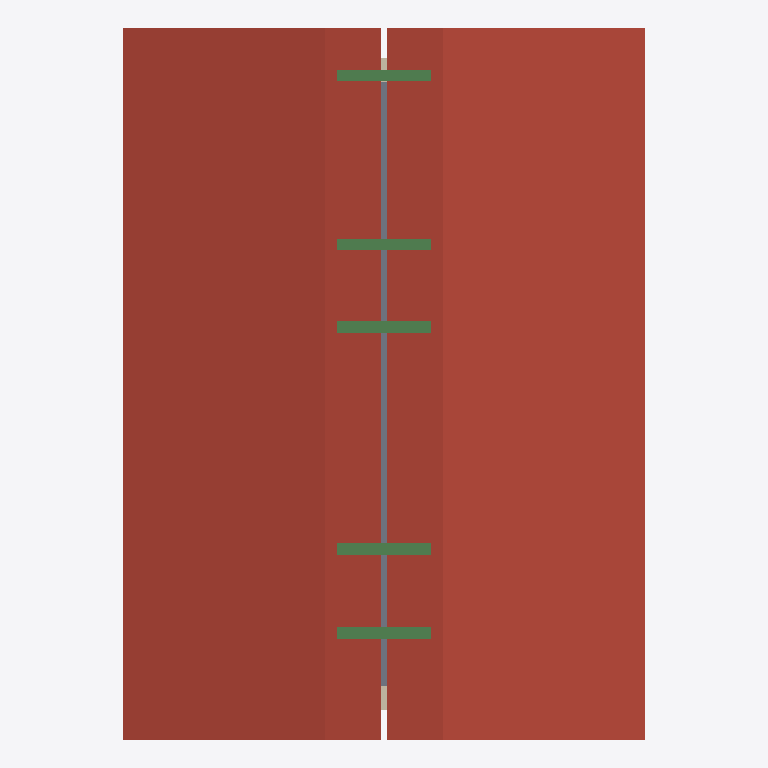
Plan cut of the same IFC building model at storey 'A_S_2' (level 5.99 m, cut at 7.39 m), seen from above with north up, elements coloured by IFC class: 10 beams (green), 2 roofs (red-brown), 2 walls (beige), 1 slab (grey). Cut surfaces are drawn darker.
Extent 10.8 m × 12.0 m × 8.5 m (x, y, z). Storeys (6): A_S_0 at -0.25 m; A_A_0 at 0.00 m; A_S_1 at 2.91 m; A_A_1 at 3.08 m; A_S_2 at 5.99 m; A_A_2 at 6.22 m. Elements (113): 30 IfcWall, 24 IfcBeam, 21 IfcColumn, 15 IfcDoor, 10 IfcSlab, 7 IfcWindow, 3 IfcRailing, 2 IfcRoof, 1 IfcStair.

HEADER;
FILE_DESCRIPTION(('ViewDefinition [ReferenceView_V1.2]','ExchangeRequirement [Architecture]'),'2;1');
FILE_NAME('Project Number','2023-01-28T14:35:20',(''),(''),'ODA IFC SDK 22.8','22.1.21.13 - Exporter 22.1.21.13 - Alternate UI 22.1.21.13','');
FILE_SCHEMA(('IFC4'));
ENDSEC;
DATA;
#94=IFCPROJECT('18Q_IqR7DFiQ4nayL3jcz4',#21,'Project Number',$,$,'Project Name','Project Status',(#87),#84);
#125=IFCSITE('18Q_IqR7DFiQ4nayL3jcz6',#21,'Default',$,$,#124,$,$,.ELEMENT.,$,$,$,$,$);
#99=IFCBUILDING('18Q_IqR7DFiQ4nayL3jcz5',#21,'',$,$,#16,$,'',.ELEMENT.,$,$,$);
#103=IFCBUILDINGSTOREY('18Q_IqR7DFiQ4nayMyJK$F',#21,'A_S_0',$,'Level:S_Level',#102,$,'A_S_0',.ELEMENT.,-0.25);
#106=IFCBUILDINGSTOREY('18Q_IqR7DFiQ4nayMyIP63',#21,'A_A_0',$,'Level:A_Level',#105,$,'A_A_0',.ELEMENT.,-3.383960E-17);
#110=IFCBUILDINGSTOREY('18Q_IqR7DFiQ4nayMyJK_c',#21,'A_S_1',$,'Level:S_Level',#109,$,'A_S_1',.ELEMENT.,2.91);
#114=IFCBUILDINGSTOREY('18Q_IqR7DFiQ4nayMyIP82',#21,'A_A_1',$,'Level:A_Level',#113,$,'A_A_1',.ELEMENT.,3.08);
#118=IFCBUILDINGSTOREY('18Q_IqR7DFiQ4nayMyJKui',#21,'A_S_2',$,'Level:S_Level',#117,$,'A_S_2',.ELEMENT.,5.99);
#122=IFCBUILDINGSTOREY('18Q_IqR7DFiQ4nayMyJKnj',#21,'A_A_2',$,'Level:A_Level',#121,$,'A_A_2',.ELEMENT.,6.2241191099447);
#3502=IFCROOF('00i3RnE117CO7yMNd8we4E',#21,'Basic Roof:ROF.ARC.1.XPS.TL:323722',$,'Basic Roof:ROF.ARC.1.XPS.TL',#3435,#3501,'323722',.NOTDEFINED.);
#3363=IFCROOF('26vQ3cIy91r965XBqc_ViZ',#21,'Basic Roof:ROF.STR.1.PLS.BRC.CNC:322797',$,'Basic Roof:ROF.STR.1.PLS.BRC.CNC',#3316,#3362,'322797',.NOTDEFINED.);
#6391=IFCSLAB('3VyZdF64X7PxBixIXeOOa0',#21,'Floor:FLR.STR.2.PLS.BRC.CNC:374261',$,'Floor:FLR.STR.2.PLS.BRC.CNC',#6389,#6390,'374261',.FLOOR.);
#15584=IFCBEAM('18fpwosFT5MP3UiM93vS5P',#21,'SFR.RBM.1.CC:20x30:520160',$,'SFR.RBM.1.CC:20x30',#15583,#15580,'520160',.BEAM.);
#15721=IFCBEAM('18fpwosFT5MP3UiM93vTyH',#21,'SFR.RBM.1.CC:20x30:520616',$,'SFR.RBM.1.CC:20x30',#15720,#15717,'520616',.BEAM.);
#19782=IFCBEAM('3cZ6mJHYD54xG3CRSkSsro',#21,'SFR.RBM.1.CC:20x30:557520',$,'SFR.RBM.1.CC:20x30',#19781,#19778,'557520',.BEAM.);
#16705=IFCBEAM('3uEpaAdUb36OSXAaeFVnSa',#21,'SFR.RBM.1.CC:20x30:527359',$,'SFR.RBM.1.CC:20x30',#16704,#16701,'527359',.BEAM.);
#16840=IFCBEAM('3uEpaAdUb36OSXAaeFVn39',#21,'SFR.RBM.1.CC:20x30:527378',$,'SFR.RBM.1.CC:20x30',#16839,#16836,'527378',.BEAM.);
#15654=IFCBEAM('18fpwosFT5MP3UiM93vS5R',#21,'SFR.RBM.1.CC:20x30:520162',$,'SFR.RBM.1.CC:20x30',#15653,#15650,'520162',.BEAM.);
#15789=IFCBEAM('18fpwosFT5MP3UiM93vTyJ',#21,'SFR.RBM.1.CC:20x30:520618',$,'SFR.RBM.1.CC:20x30',#15788,#15785,'520618',.BEAM.);
#19855=IFCBEAM('3cZ6mJHYD54xG3CRSkSsrm',#21,'SFR.RBM.1.CC:20x30:557522',$,'SFR.RBM.1.CC:20x30',#19854,#19851,'557522',.BEAM.);
#16773=IFCBEAM('3uEpaAdUb36OSXAaeFVn3Q',#21,'SFR.RBM.1.CC:20x30:527361',$,'SFR.RBM.1.CC:20x30',#16772,#16769,'527361',.BEAM.);
#16908=IFCBEAM('3uEpaAdUb36OSXAaeFVn3F',#21,'SFR.RBM.1.CC:20x30:527380',$,'SFR.RBM.1.CC:20x30',#16907,#16904,'527380',.BEAM.);
#6868=IFCWALL('3VyZdF64X7PxBixIXeOOgm',#21,'Basic Wall:WLL.EXT.4.PLS.BRC.XPS.BRC.PLS:374341',$,'Basic Wall:WLL.EXT.4.PLS.BRC.XPS.BRC.PLS',#6863,#6867,'374341',.NOTDEFINED.);
#6676=IFCWALL('3VyZdF64X7PxBixIXeOOgs',#21,'Basic Wall:WLL.EXT.4.PLS.BRC.XPS.BRC.PLS:374339',$,'Basic Wall:WLL.EXT.4.PLS.BRC.XPS.BRC.PLS',#6671,#6675,'374339',.NOTDEFINED.);
ENDSEC;